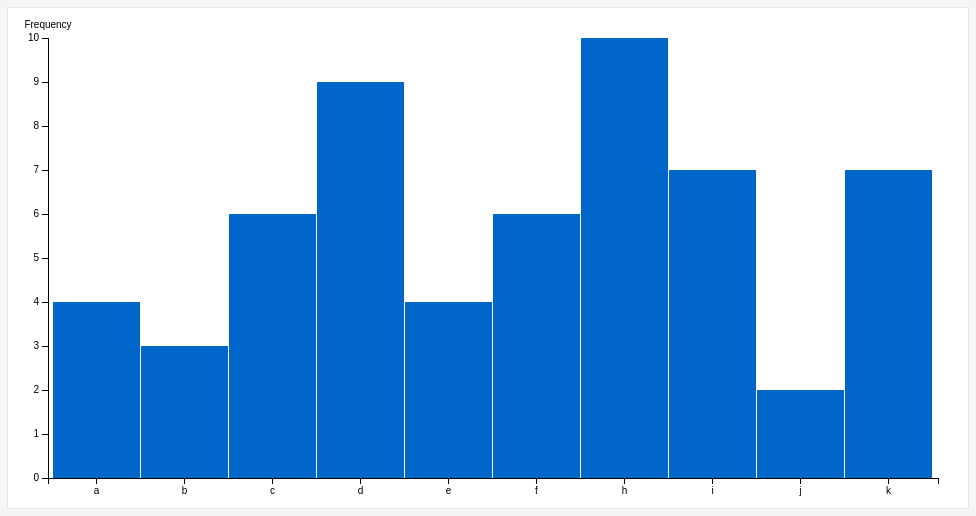
D3 v3 page, settled after 360 driven frames (6 s of simulated time); the page loaded 1 data file(s).


// ── js.js
const margin = {top: 30, right: 30, bottom: 30, left: 40},
    width = 960 - margin.left - margin.right,
    height = 500 - margin.top - margin.bottom,
    svg = d3.select('#svg')
        .attr('width', width + margin.left + margin.right)
        .attr('height', height + margin.top + margin.bottom)
        // `svg` isn't actually the <svg>, but rather a group inside it that
        // takes the margins into account.
        .append('g')
            .attr('transform', 'translate(' + margin.left + ', ' + margin.top + ')'),

    // scales. Notice `rangeBoundBands`. The `.01` is the margin between each
    // bar. Also notice that one is ordinal, and the other a range.
    xScale = d3.scale.ordinal().rangeRoundBands([0, width], .01),
    yScale = d3.scale.linear().range([height, 0]),

    xAxis = d3.svg.axis().scale(xScale).orient('bottom'),
    yAxis = d3.svg.axis().scale(yScale).orient('left'),

    // Making sure we are working with numbers.
    type = d => {
        d.value = +d.value;
        return d;
    },

    // Our big callback func that populates the svg with data once it's loaded.
    populate = data => {
        // Ordinal scales take an array of each 'label' on the axis.
        xScale.domain(data.map(d => d.name));
        yScale.domain([0, d3.max(data, d => d.value)]);

        const bar = svg.selectAll('g')
            .data(data)
            .enter()
            .append('g')
            .attr('class', 'bar')
            .attr('transform', d => 'translate(' + xScale(d.name) + ', 0)');

        bar.append('rect')
            .attr('y', d => yScale(d.value))
            .attr('height', d => height - yScale(d.value))
            .attr('width', xScale.rangeBand());

        bar.append('text')
            .attr('x', xScale.rangeBand() / 2)
            .attr('y', d => yScale(d.value) + 3)
            .attr('dy', '.75em')
            .text(d => d.value);

        svg.append('g')
            .attr('class', 'x axis')
            .attr('transform', 'translate(0,' + height + ')')
            .call(xAxis);

        svg.append('g')
            .attr('class', 'y axis')
            .call(yAxis)
            .append('text')
                .attr('dy', '-1em')
                .style('text-anchor', 'middle')
                .text('Frequency');
    };

d3.csv('data.csv', type, populate);


### data: data.csv
name, value
a, 4
b, 3
c, 6
d, 9
e, 4
f, 6
h, 10
i, 7
j, 2
k, 7